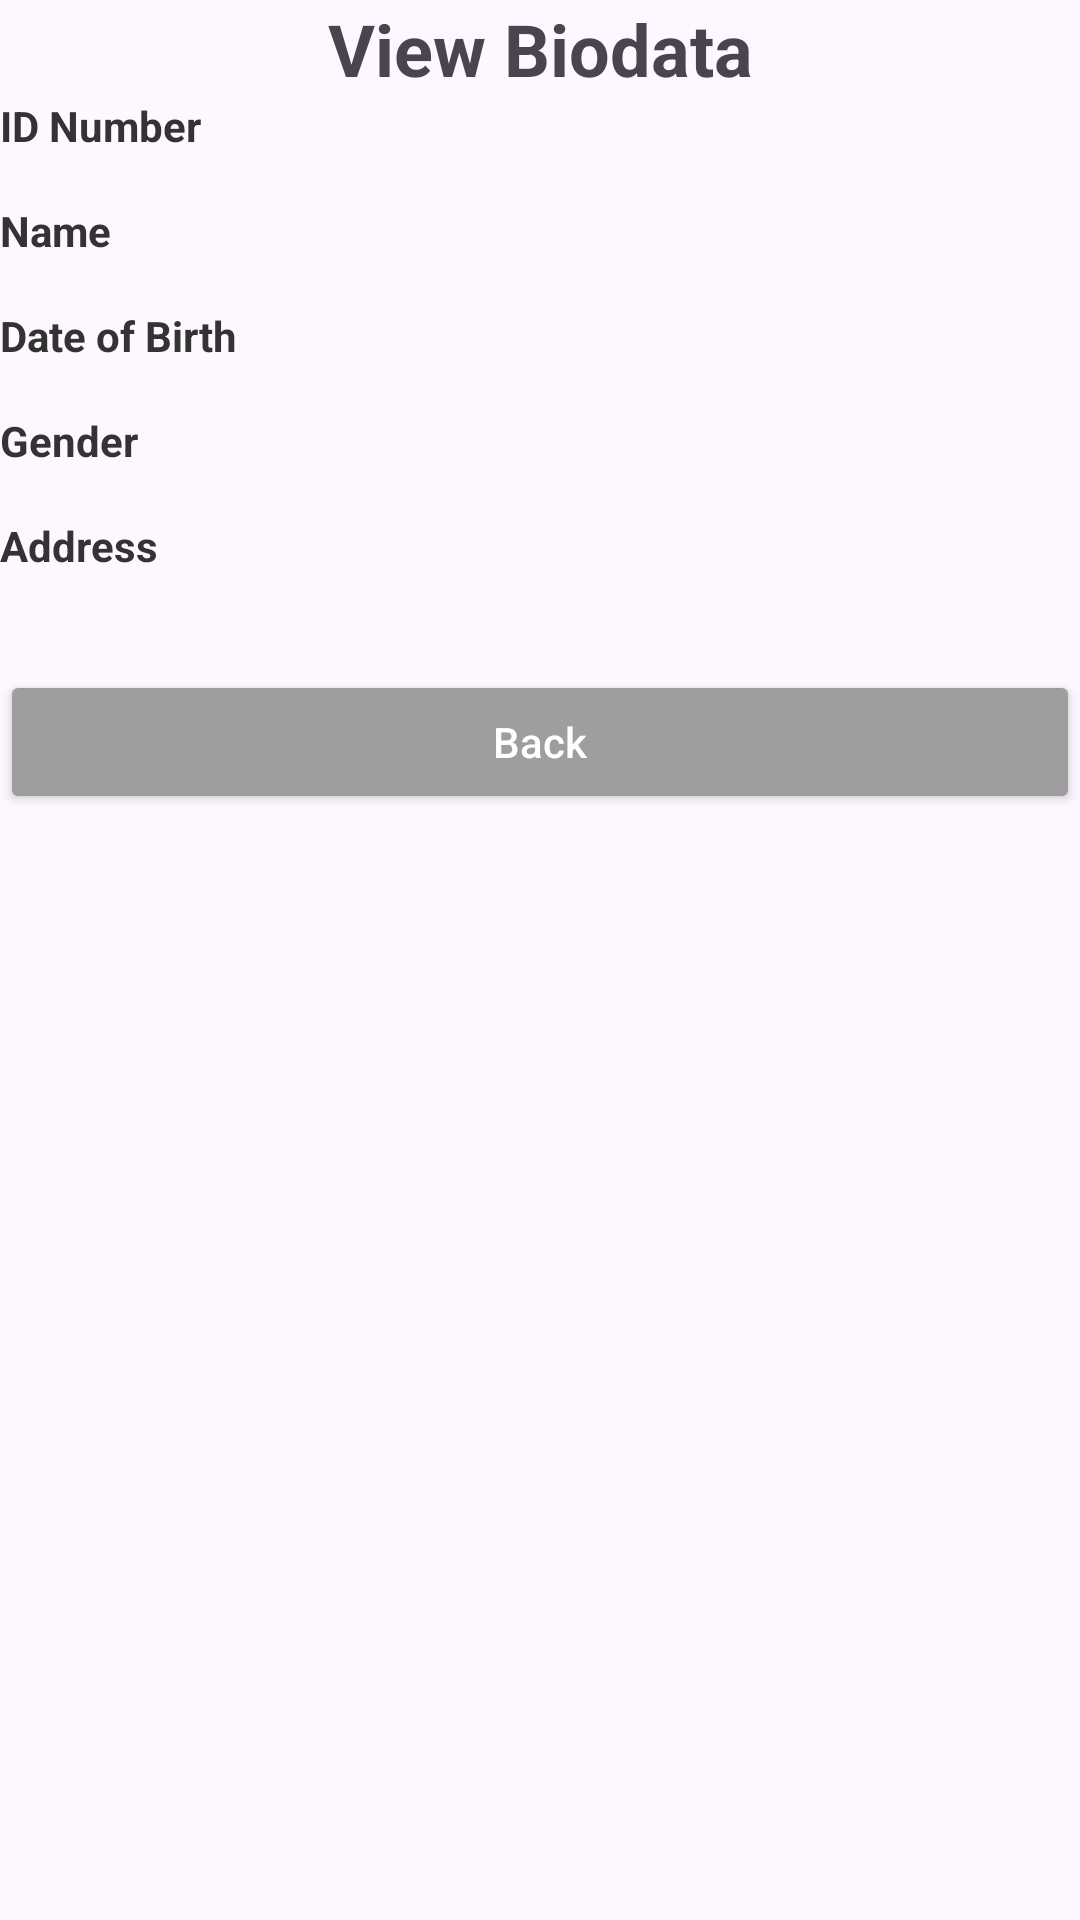

Here is an Android app screen rendered from its layout file. Give the layout XML and the strings, colors and styles it references.
<!-- AndroidManifest.xml: application theme Theme.Lab3Ammar -->
<!-- res/layout/activity_view_biodata.xml -->
<?xml version="1.0" encoding="utf-8"?>
<androidx.constraintlayout.widget.ConstraintLayout xmlns:android="http://schemas.android.com/apk/res/android"
    xmlns:app="http://schemas.android.com/apk/res-auto"
    xmlns:tools="http://schemas.android.com/tools"
    android:id="@+id/main"
    android:layout_width="match_parent"
    android:layout_height="match_parent"
    tools:context=".ViewBiodataActivity">

    
    <TextView
        android:id="@+id/titleText"
        android:layout_width="wrap_content"
        android:layout_height="wrap_content"
        android:text="View Biodata"
        android:textSize="24sp"
        android:textStyle="bold"
        app:layout_constraintTop_toTopOf="parent"
        app:layout_constraintStart_toStartOf="parent"
        app:layout_constraintEnd_toEndOf="parent"
        android:layout_marginBottom="24dp" />

    
    <TextView
        android:id="@+id/labelId"
        android:layout_width="wrap_content"
        android:layout_height="wrap_content"
        android:text="ID Number"
        android:textStyle="bold"
        android:textColor="#333333"
        app:layout_constraintTop_toBottomOf="@id/titleText"
        app:layout_constraintStart_toStartOf="parent" />

    <TextView
        android:id="@+id/labelName"
        android:layout_width="wrap_content"
        android:layout_height="wrap_content"
        android:text="Name"
        android:textStyle="bold"
        android:textColor="#333333"
        app:layout_constraintTop_toBottomOf="@id/labelId"
        app:layout_constraintStart_toStartOf="parent"
        android:layout_marginTop="16dp" />

    <TextView
        android:id="@+id/labelDob"
        android:layout_width="wrap_content"
        android:layout_height="wrap_content"
        android:text="Date of Birth"
        android:textStyle="bold"
        android:textColor="#333333"
        app:layout_constraintTop_toBottomOf="@id/labelName"
        app:layout_constraintStart_toStartOf="parent"
        android:layout_marginTop="16dp" />

    <TextView
        android:id="@+id/labelGender"
        android:layout_width="wrap_content"
        android:layout_height="wrap_content"
        android:text="Gender"
        android:textStyle="bold"
        android:textColor="#333333"
        app:layout_constraintTop_toBottomOf="@id/labelDob"
        app:layout_constraintStart_toStartOf="parent"
        android:layout_marginTop="16dp" />

    <TextView
        android:id="@+id/labelAddress"
        android:layout_width="wrap_content"
        android:layout_height="wrap_content"
        android:text="Address"
        android:textStyle="bold"
        android:textColor="#333333"
        app:layout_constraintTop_toBottomOf="@id/labelGender"
        app:layout_constraintStart_toStartOf="parent"
        android:layout_marginTop="16dp" />

    
    <TextView
        android:id="@+id/textViewId"
        android:layout_width="0dp"
        android:layout_height="wrap_content"
        android:textColor="#000000"
        app:layout_constraintStart_toEndOf="@id/labelId"
        app:layout_constraintTop_toTopOf="@id/labelId"
        app:layout_constraintEnd_toEndOf="parent"
        android:layout_marginStart="24dp" />

    <TextView
        android:id="@+id/textViewName"
        android:layout_width="0dp"
        android:layout_height="wrap_content"
        android:textColor="#000000"
        app:layout_constraintStart_toEndOf="@id/labelName"
        app:layout_constraintTop_toTopOf="@id/labelName"
        app:layout_constraintEnd_toEndOf="parent"
        android:layout_marginStart="24dp" />

    <TextView
        android:id="@+id/textViewDob"
        android:layout_width="0dp"
        android:layout_height="wrap_content"
        android:textColor="#000000"
        app:layout_constraintStart_toEndOf="@id/labelDob"
        app:layout_constraintTop_toTopOf="@id/labelDob"
        app:layout_constraintEnd_toEndOf="parent"
        android:layout_marginStart="24dp" />

    <TextView
        android:id="@+id/textViewGender"
        android:layout_width="0dp"
        android:layout_height="wrap_content"
        android:textColor="#000000"
        app:layout_constraintStart_toEndOf="@id/labelGender"
        app:layout_constraintTop_toTopOf="@id/labelGender"
        app:layout_constraintEnd_toEndOf="parent"
        android:layout_marginStart="24dp" />

    <TextView
        android:id="@+id/textViewAddress"
        android:layout_width="0dp"
        android:layout_height="wrap_content"
        android:textColor="#000000"
        app:layout_constraintStart_toEndOf="@id/labelAddress"
        app:layout_constraintTop_toTopOf="@id/labelAddress"
        app:layout_constraintEnd_toEndOf="parent"
        android:layout_marginStart="24dp" />

    
    <Button
        android:id="@+id/buttonBack"
        android:layout_width="0dp"
        android:layout_height="wrap_content"
        android:text="Back"
        android:textAllCaps="false"
        android:backgroundTint="#9E9E9E"
        android:textColor="#FFFFFF"
        android:layout_marginTop="32dp"
        android:layout_marginBottom="16dp"
        app:layout_constraintTop_toBottomOf="@id/textViewAddress"
        app:layout_constraintStart_toStartOf="parent"
        app:layout_constraintEnd_toEndOf="parent" />

</androidx.constraintlayout.widget.ConstraintLayout>
<!-- resources referenced by this layout -->
<resources>
  <style name="Theme.Lab3Ammar" parent="Base.Theme.Lab3Ammar" />
  <style name="Base.Theme.Lab3Ammar" parent="Theme.Material3.DayNight.NoActionBar">
          
          
      </style>
</resources>
